Image classification data set "raw_data" (Tahkare/Projet-AIC on GitHub). Class labels (6): chaetognatha, copepoda, euphausiids, fish larvae, limacina, medusae.

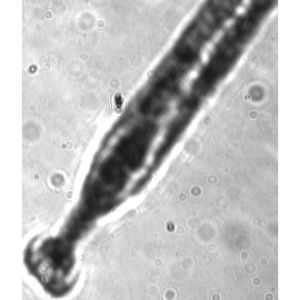
Label: chaetognatha

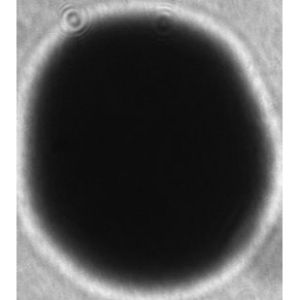
Label: limacina

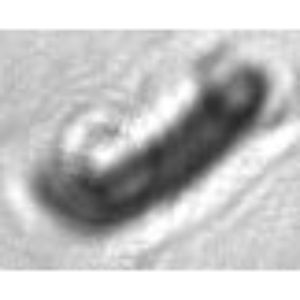
Label: medusae

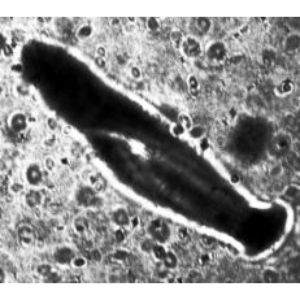
Label: fish larvae

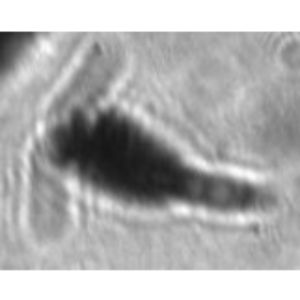
Label: copepoda

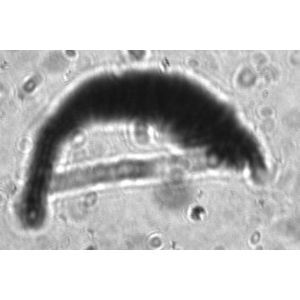
Label: euphausiids
